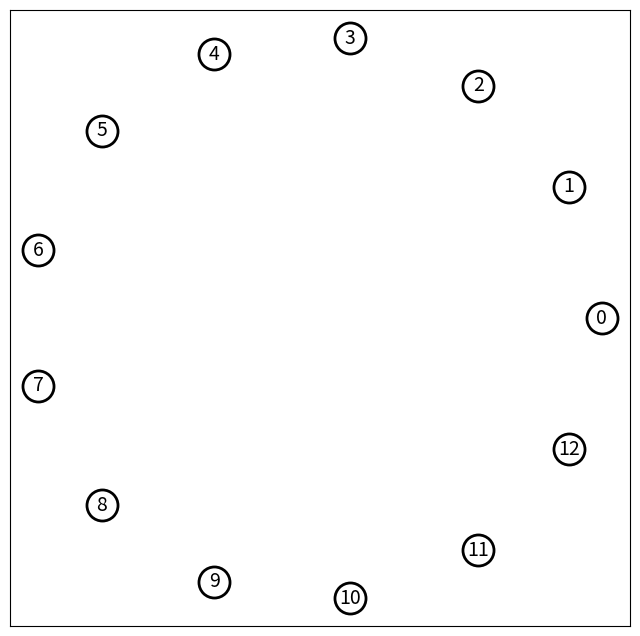

The matplotlib source for this figure:
import matplotlib.pyplot as plt
import networkx as nx

# A rainbow color mapping using matplotlib's tableau colors
node_dist_to_color = {
    1: "tab:red",
    2: "tab:orange",
    3: "tab:olive",
    4: "tab:green",
    5: "tab:blue",
    6: "tab:purple",
}

# Create a complete graph with an odd number of nodes
nnodes = 13
G = nx.complete_graph(nnodes)

# A graph with (2n + 1) nodes requires n colors for the edges
n = (nnodes - 1) // 2
ndist_iter = list(range(1, n + 1))

# Take advantage of circular symmetry in determining node distances
ndist_iter += ndist_iter[::-1]


def cycle(nlist, n):
    return nlist[-n:] + nlist[:-n]


# Rotate nodes around the circle and assign colors for each edge based on
# node distance
nodes = list(G.nodes())
for i, nd in enumerate(ndist_iter):
    for u, v in zip(nodes, cycle(nodes, i + 1)):
        G[u][v]["color"] = node_dist_to_color[nd]

pos = nx.circular_layout(G)
# Create a figure with 1:1 aspect ratio to preserve the circle.
fig, ax = plt.subplots(figsize=(8, 8))
node_opts = {"node_size": 500, "node_color": "w", "edgecolors": "k", "linewidths": 2.0}
nx.draw_networkx_nodes(G, pos, **node_opts)
nx.draw_networkx_labels(G, pos, font_size=14)
# Extract color from edge data
edge_colors = [edgedata["color"] for _, _, edgedata in G.edges(data=True)]

print(edge_colors)
exit()
nx.draw_networkx_edges(G, pos, width=2.0, edge_color=edge_colors)

ax.set_axis_off()
fig.tight_layout()
plt.show()
